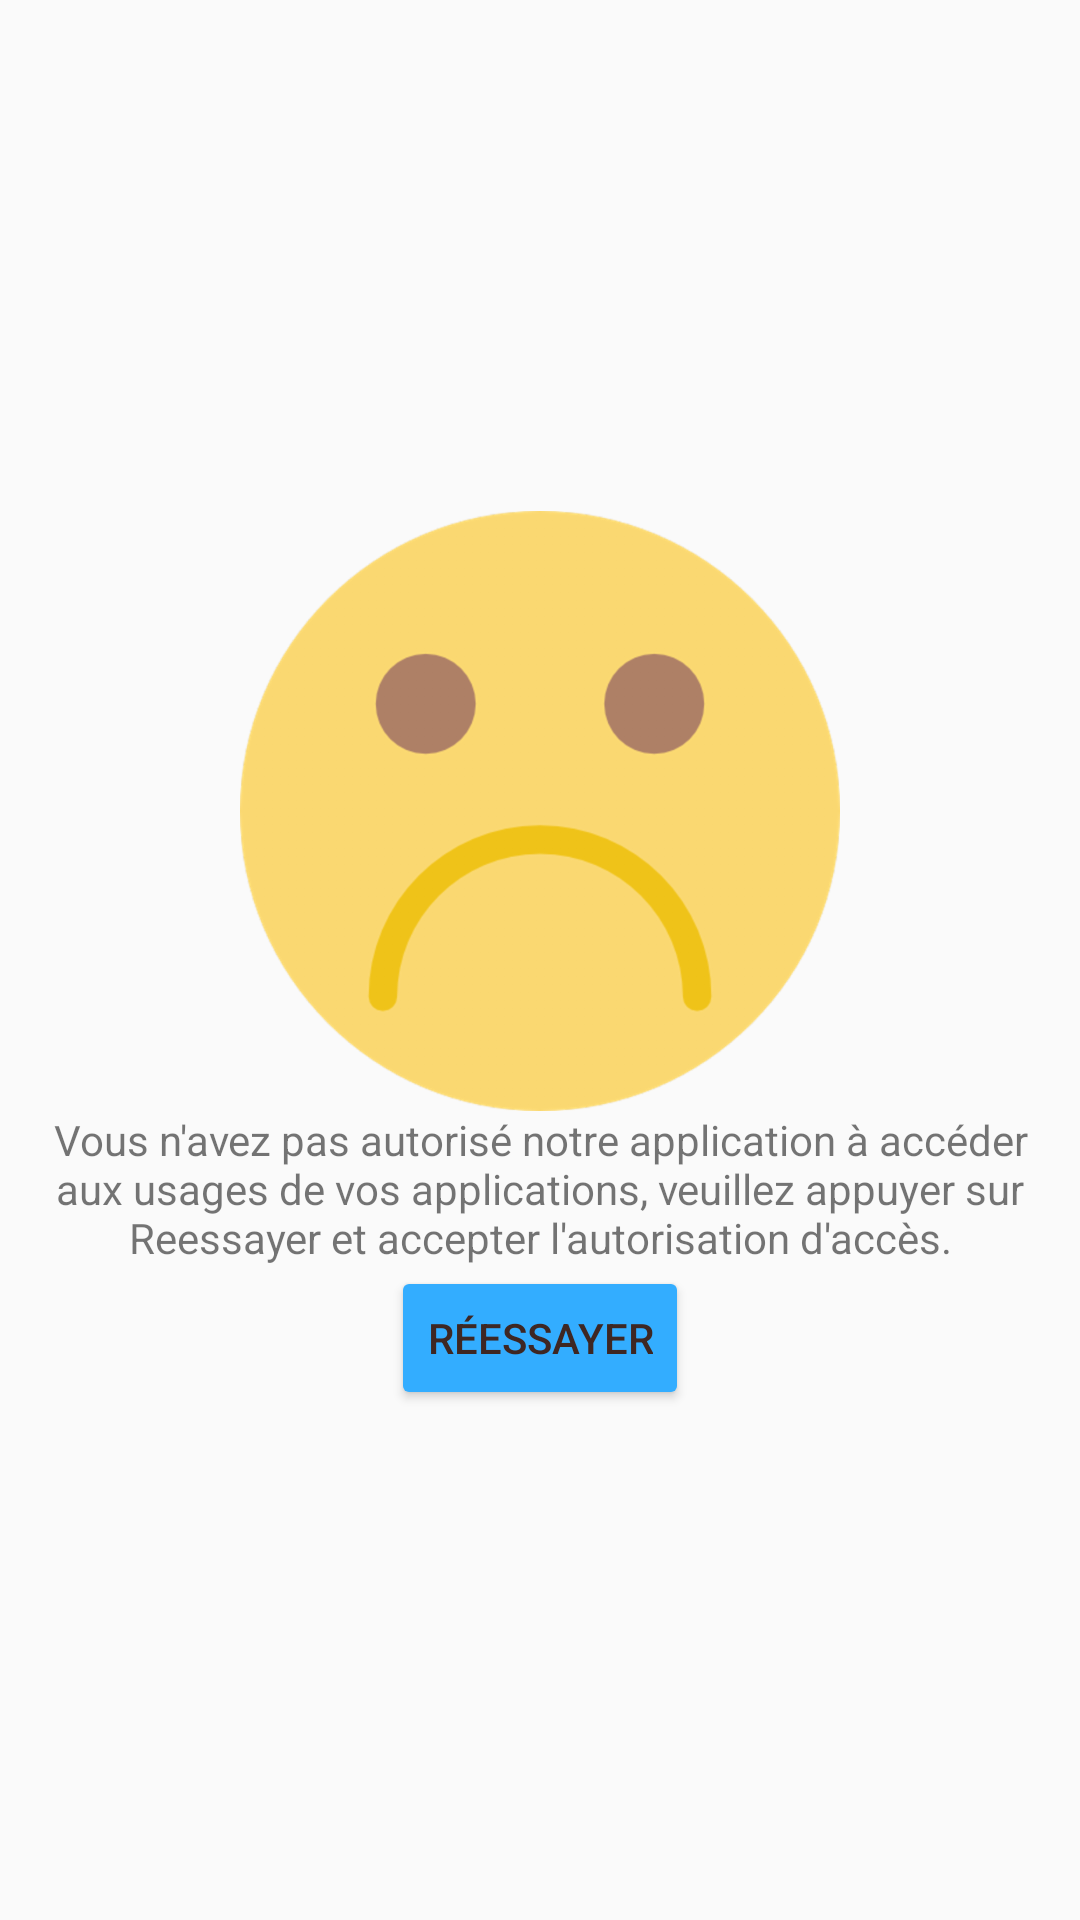

This screen was rendered from an Android layout file. Write that file and the resources it references.
<!-- AndroidManifest.xml: application theme AppTheme -->
<!-- res/layout/activity_error_authorization.xml -->
<?xml version="1.0" encoding="utf-8"?>
<androidx.constraintlayout.widget.ConstraintLayout xmlns:android="http://schemas.android.com/apk/res/android"
    xmlns:app="http://schemas.android.com/apk/res-auto"
    xmlns:tools="http://schemas.android.com/tools"
    android:layout_width="match_parent"
    android:layout_height="match_parent"
    tools:context="ez.com.inside.activities.ErrorAuthorizationActivity">

    <ImageView
        android:id="@+id/sad_face"
        android:layout_width="200dp"
        android:layout_height="200dp"
        app:layout_constraintRight_toRightOf="parent"
        app:layout_constraintLeft_toLeftOf="parent"
        app:layout_constraintTop_toBottomOf="parent"
        app:layout_constraintBottom_toTopOf="@+id/error_message"
        android:scaleType="centerCrop"
        app:srcCompat="@drawable/sad_face"/>

    <TextView
        android:id="@id/error_message"
        android:layout_width="wrap_content"
        android:layout_height="wrap_content"
        app:layout_constraintRight_toRightOf="parent"
        app:layout_constraintLeft_toLeftOf="parent"
        app:layout_constraintTop_toBottomOf="@id/sad_face"
        app:layout_constraintBottom_toTopOf="@+id/button_retry"
        android:paddingLeft="10dp"
        android:paddingRight="10dp"
        android:gravity="center"
        android:text="@string/error_message"/>

    <Button
        android:id="@id/button_retry"
        android:layout_width="wrap_content"
        android:layout_height="wrap_content"
        app:layout_constraintRight_toRightOf="parent"
        app:layout_constraintLeft_toLeftOf="parent"
        app:layout_constraintTop_toBottomOf="@id/error_message"
        app:layout_constraintBottom_toTopOf="parent"
        android:text="Réessayer"
        android:onClick="requestUsageStatsPermission"/>

</androidx.constraintlayout.widget.ConstraintLayout>
<!-- resources referenced by this layout -->
<resources>
  <!-- drawable sad_face: png bitmap (drawable-hdpi, 22343 bytes) -->
  <string name="error_message">Vous n\'avez pas autorisé notre application à accéder aux usages de vos applications,
      veuillez appuyer sur Reessayer et accepter l\'autorisation d\'accès.</string>
  <style name="AppTheme" parent="Theme.AppCompat.Light">
          <item name="colorPrimary">@color/colorPrimary</item>
          <item name="colorPrimaryDark">@color/colorPrimaryDark</item>
          <item name="colorAccent">@color/colorAccent</item>
          <item name="buttonStyle">@style/ButtonBase</item>
          <item name="preferenceTheme">@style/PreferenceThemeOverlay.v14.Material</item>
          <item name="android:windowContentTransitions">true</item>
      </style>
  <color name="colorPrimary">#F5F5F5</color>
  <color name="colorPrimaryDark">#757575</color>
  <color name="colorAccent">#33ADFF</color>
  <style name="ButtonBase" parent="Widget.AppCompat.Button.Colored">
          <item name="android:textColor">#3E2723</item>
      </style>
</resources>
